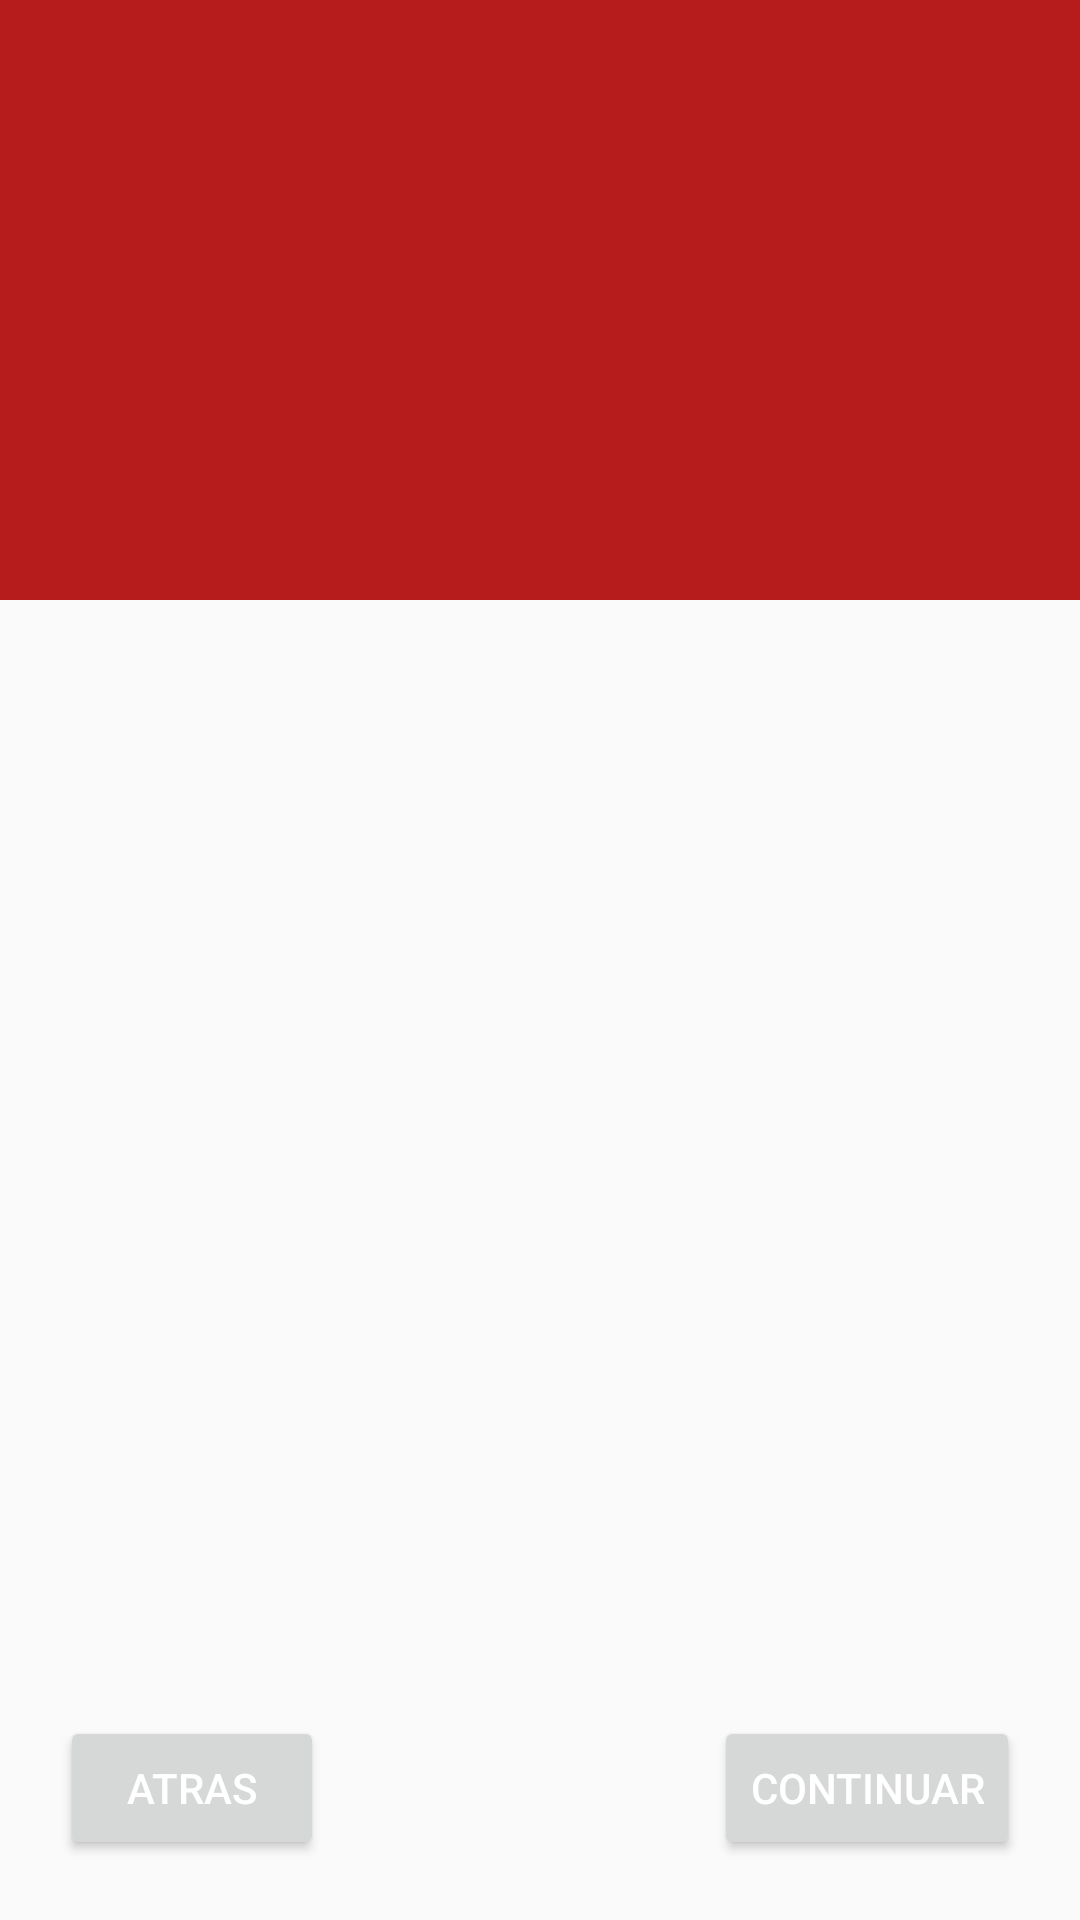

Android layout source for this screen:
<!-- AndroidManifest.xml: application theme AppTheme -->
<!-- res/layout/activity_new_building.xml -->
<?xml version="1.0" encoding="utf-8"?>
<RelativeLayout xmlns:android="http://schemas.android.com/apk/res/android"
    xmlns:app="http://schemas.android.com/apk/res-auto"
    xmlns:tools="http://schemas.android.com/tools"
    android:layout_width="match_parent"
    android:layout_height="match_parent"
    tools:context="com.pabji.citycatched.presentation.activities.MainActivity">

    <include android:id="@+id/button_group"
        layout="@layout/button_group_bottom"/>
    <android.support.design.widget.CoordinatorLayout
        android:layout_above="@id/button_group"
        android:layout_width="match_parent"
        android:layout_height="match_parent"
        android:fitsSystemWindows="true">

        <android.support.design.widget.AppBarLayout
            android:id="@+id/app_bar_layout"
            android:layout_width="match_parent"
            android:layout_height="200dp"
            android:fitsSystemWindows="true"
            android:theme="@style/ThemeOverlay.AppCompat.Dark.ActionBar">

            <android.support.design.widget.CollapsingToolbarLayout
                android:id="@+id/collapsing_toolbar"
                android:layout_width="match_parent"
                android:layout_height="match_parent"
                app:contentScrim="?attr/colorPrimary"
                app:layout_scrollFlags="scroll|exitUntilCollapsed"
                >

                <ImageView
                    android:id="@+id/iv_mainImage"
                    android:layout_width="match_parent"
                    android:layout_height="match_parent"
                    android:fitsSystemWindows="true"
                    android:scaleType="centerCrop"
                    app:layout_collapseMode="parallax"/>

                <android.support.v7.widget.Toolbar
                    android:id="@+id/toolbar"
                    android:layout_width="match_parent"
                    android:layout_height="?attr/actionBarSize"
                    android:elevation="4dp"
                    android:fitsSystemWindows="false"
                    android:minHeight="?attr/actionBarSize"
                    app:layout_collapseMode="pin"
                    app:layout_scrollFlags="scroll|enterAlways"
                    app:popupTheme="@style/ThemeOverlay.AppCompat.Light" />
            </android.support.design.widget.CollapsingToolbarLayout>
        </android.support.design.widget.AppBarLayout>
        <android.support.v4.widget.NestedScrollView
            android:layout_width="match_parent"
            android:layout_height="match_parent"
            app:layout_behavior="@string/appbar_scrolling_view_behavior">
            <FrameLayout
                android:id="@+id/content"
                android:layout_width="match_parent"
                android:layout_height="match_parent"
                />
        </android.support.v4.widget.NestedScrollView>
    </android.support.design.widget.CoordinatorLayout>

</RelativeLayout>
<!-- res/layout/button_group_bottom.xml (included above) -->
<?xml version="1.0" encoding="utf-8"?>
<RelativeLayout xmlns:android="http://schemas.android.com/apk/res/android"
    android:layout_width="match_parent"
    android:layout_height="wrap_content"
    android:layout_alignParentBottom="true">

    <Button
        android:id="@+id/btn_back"
        android:layout_width="wrap_content"
        android:layout_height="wrap_content"
        android:layout_alignParentLeft="true"
        android:layout_alignParentStart="true"
        android:layout_margin="20dp"
        android:text="Atras" />

    <Button
        android:id="@+id/btn_continue"
        android:layout_width="wrap_content"
        android:layout_height="wrap_content"
        android:layout_alignParentEnd="true"
        android:layout_alignParentRight="true"
        android:layout_margin="20dp"
        android:text="Continuar" />
</RelativeLayout>
<!-- resources referenced by this layout -->
<resources>
  <style name="AppTheme" parent="Theme.AppCompat.Light.NoActionBar">
          <item name="colorPrimary">@color/colorPrimary</item>
          <item name="colorPrimaryDark">@color/colorPrimaryDark</item>
          <item name="colorAccent">@color/colorAccent</item>
          <item name="android:textColorPrimary">@color/primary_text</item>
      </style>
  <color name="colorPrimary">#B71C1C</color>
  <color name="colorPrimaryDark">#303F9F</color>
  <color name="colorAccent">#C62828</color>
  <color name="primary_text">#ffffff</color>
</resources>
